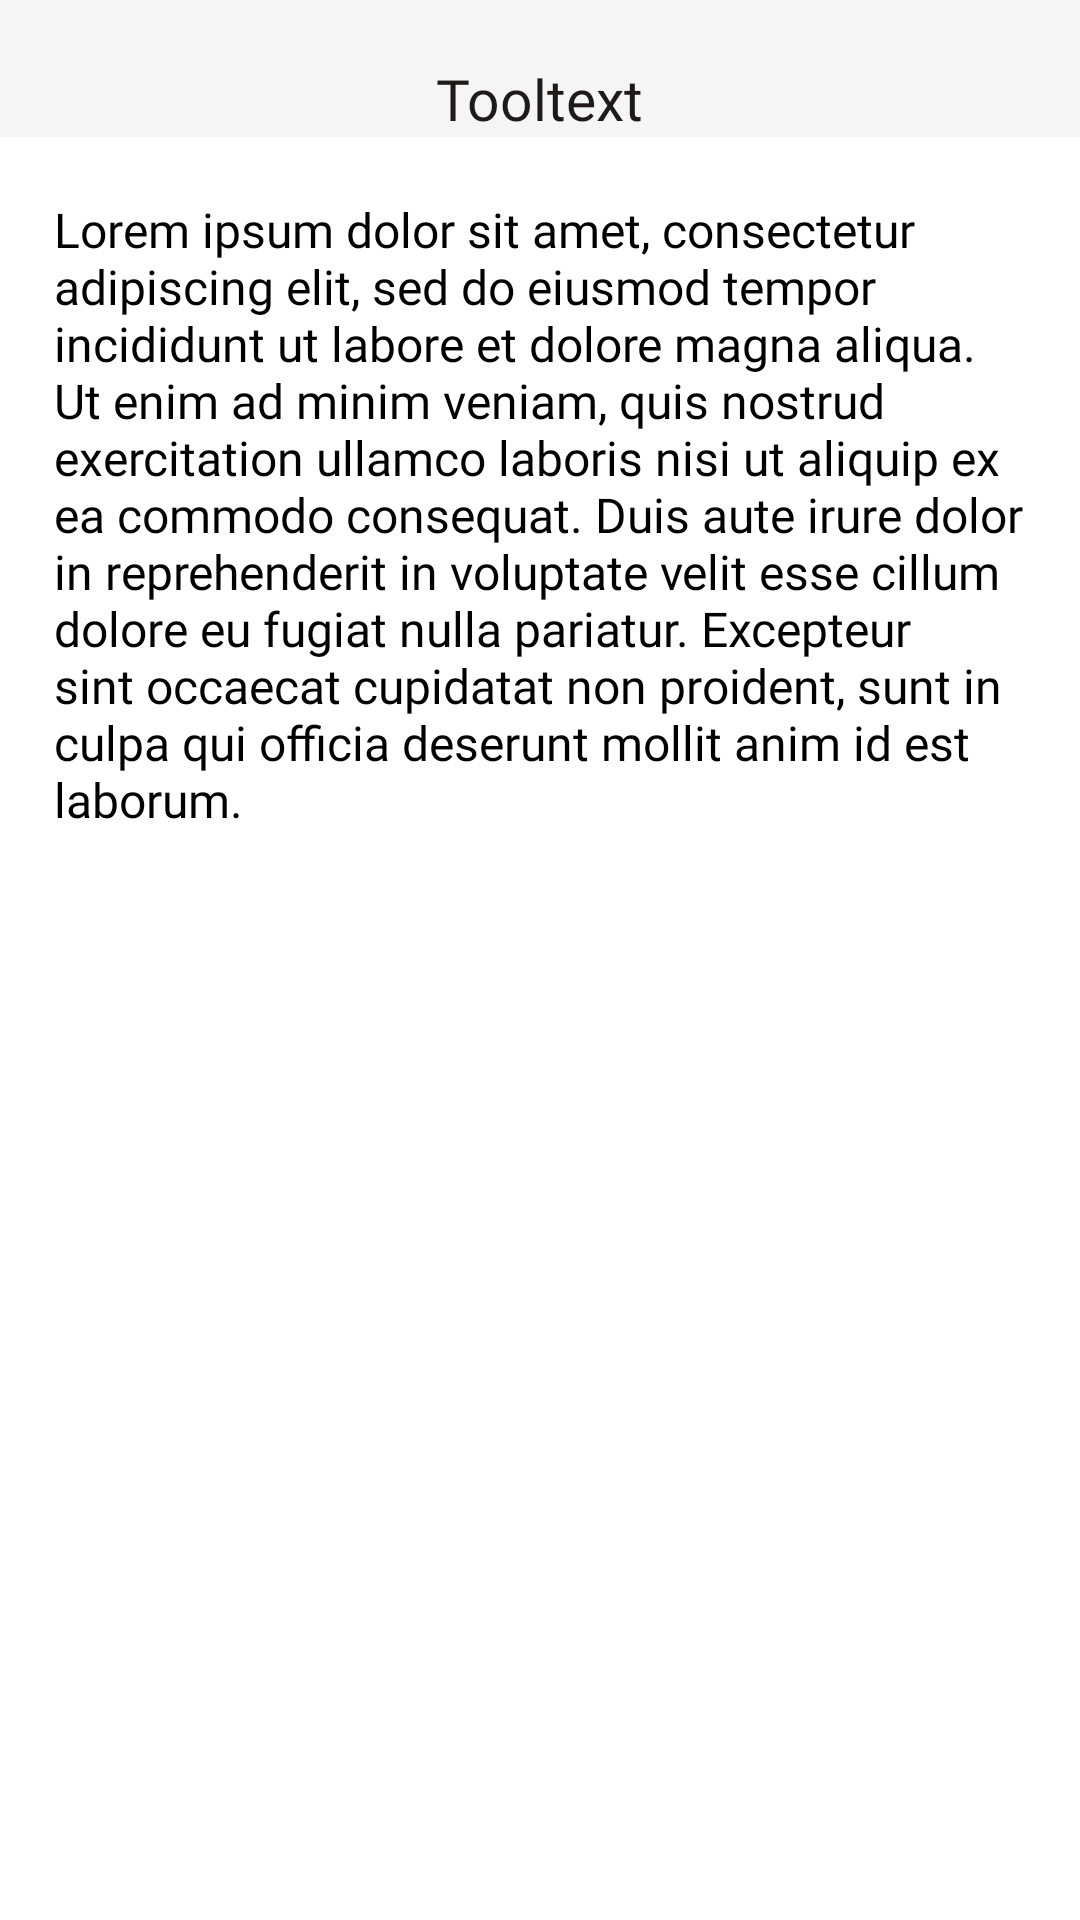

Write the Android layout XML for this screen, with the resource values it uses.
<!-- AndroidManifest.xml: application theme Theme.Art_Stationary -->
<!-- res/layout/fragment_tearmsandcondition.xml -->
<?xml version="1.0" encoding="utf-8"?>
<androidx.constraintlayout.widget.ConstraintLayout xmlns:android="http://schemas.android.com/apk/res/android"
    xmlns:app="http://schemas.android.com/apk/res-auto"
    xmlns:tools="http://schemas.android.com/tools"
    android:layout_width="match_parent"
    android:layout_height="match_parent"
    android:background="@color/white"
    tools:context=".Fragments.Tearmsandcondition">

    <include
        android:id="@+id/toolinclude"
        layout="@layout/toolbar"
        android:layout_width="match_parent"
        android:layout_height="wrap_content" />

    <TextView
        android:layout_width="0dp"
        android:layout_height="0dp"
        android:layout_marginTop="20dp"
        android:fontFamily="@font/popinsmedium"
        android:textSize="16dp"
        android:textColor="@color/black"
        android:text="@string/dummytext"
        app:layout_constraintBottom_toBottomOf="parent"
        app:layout_constraintLeft_toLeftOf="@id/guidelineleft"
        app:layout_constraintRight_toRightOf="@id/guidelineright"
        app:layout_constraintTop_toBottomOf="@id/toolinclude" />

    <androidx.constraintlayout.widget.Guideline
        android:id="@+id/guidelineleft"
        android:layout_width="wrap_content"
        android:layout_height="wrap_content"
        android:orientation="vertical"
        app:layout_constraintGuide_percent="0.05" />

    <androidx.constraintlayout.widget.Guideline
        android:id="@+id/guidelineright"
        android:layout_width="wrap_content"
        android:layout_height="wrap_content"
        android:orientation="vertical"
        app:layout_constraintGuide_percent="0.95" />

</androidx.constraintlayout.widget.ConstraintLayout>
<!-- res/layout/toolbar.xml (included above) -->
<?xml version="1.0" encoding="utf-8"?>

<androidx.constraintlayout.widget.ConstraintLayout xmlns:android="http://schemas.android.com/apk/res/android"
    xmlns:app="http://schemas.android.com/apk/res-auto"
    android:layout_width="match_parent"
    android:background="@color/backgroundcolor"
    android:layout_height="match_parent">

    <ImageView
        android:layout_width="wrap_content"
        android:layout_height="wrap_content"
        android:src="@drawable/back"
        app:layout_constraintLeft_toLeftOf="@id/guidelineleft"
        app:layout_constraintTop_toTopOf="@id/guidelinetop" />

    <TextView
        android:id="@+id/toolheadtext"
        android:layout_width="wrap_content"
        android:layout_height="wrap_content"
        android:text="@string/Tooltext"
        android:textSize="19dp"
        android:fontFamily="@font/popinsbold"
        android:textColor="@color/headingblack"
        app:layout_constraintTop_toTopOf="@id/guidelinetop"
        app:layout_constraintLeft_toLeftOf="@id/guidelineleft"
        app:layout_constraintRight_toRightOf="@id/guidelineright"/>

    <androidx.constraintlayout.widget.Guideline
        android:id="@+id/guidelineleft"
        android:layout_width="wrap_content"
        android:layout_height="wrap_content"
        android:orientation="vertical"
        app:layout_constraintGuide_percent="0.05" />

    <androidx.constraintlayout.widget.Guideline
        android:id="@+id/guidelinetop"
        android:layout_width="wrap_content"
        android:layout_height="wrap_content"
        android:orientation="horizontal"
        app:layout_constraintGuide_begin="20dp" />

    <androidx.constraintlayout.widget.Guideline
        android:id="@+id/guidelineright"
        android:layout_width="wrap_content"
        android:layout_height="wrap_content"
        android:orientation="vertical"
        app:layout_constraintGuide_percent="0.95" />

</androidx.constraintlayout.widget.ConstraintLayout>
<!-- resources referenced by this layout -->
<resources>
  <color name="backgroundcolor">#F5F5F5</color>
  <color name="black">#FF000000</color>
  <color name="headingblack">#1F1A17</color>
  <color name="white">#FFFFFFFF</color>
  <string name="Tooltext">Tooltext</string>
  <string name="dummytext">Lorem ipsum dolor sit amet, consectetur adipiscing elit, sed do eiusmod tempor incididunt ut labore et dolore magna aliqua. Ut enim ad minim veniam, quis nostrud exercitation ullamco laboris nisi ut aliquip ex ea commodo consequat. Duis aute irure dolor in reprehenderit in voluptate velit esse cillum dolore eu fugiat nulla pariatur. Excepteur sint occaecat cupidatat non proident, sunt in culpa qui officia deserunt mollit anim id est laborum.</string>
  <style name="Theme.Art_Stationary" parent="Theme.MaterialComponents.DayNight.NoActionBar">
  
          
          <item name="colorPrimary">@color/black</item>
          <item name="colorPrimaryVariant">@color/black</item>
          <item name="colorOnPrimary">@color/white</item>
          <item name="fontFamily">@font/poppins_regular</item>
          <item name="fontFamily">@font/nutinosemibold</item>
          <item name="fontFamily">@font/nutinosansblack</item>
          <item name="fontFamily">@font/nutinoregular</item>
          <item name="fontFamily">@font/nutinonormal</item>
          <item name="fontFamily">@font/nutinoextrabold</item>
          <item name="fontFamily">@font/nutinobold</item>
          <item name="fontFamily">@font/popinsmedium</item>
          <item name="fontFamily">@font/popinsbold</item>
          <item name="fontFamily">@font/verlaroundregular</item>
          <item name="fontFamily">@font/monstaregular</item>
         
          <item name="colorSecondary">@color/black</item>
          <item name="colorSecondaryVariant">@color/teal_700</item>
          <item name="colorOnSecondary">@color/black</item>
          
          <item name="android:statusBarColor" tools:targetApi="l">?attr/colorPrimaryVariant</item>
  
  
          
      </style>
  <color name="teal_700">#FF018786</color>
</resources>
